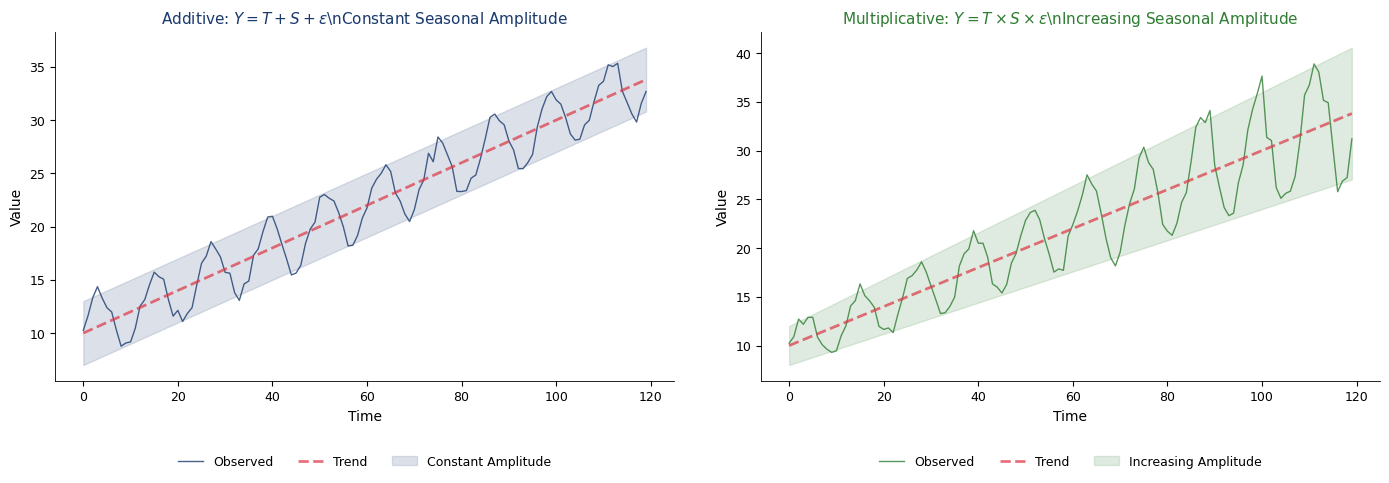

The script that saved this image:
!pip install numpy pandas matplotlib -q

import numpy as np
import pandas as pd
import matplotlib.pyplot as plt
import os
import warnings
warnings.filterwarnings('ignore')

# Color scheme
BLUE    = '#1A3A6E'
RED     = '#DC3545'
GREEN   = '#2E7D32'
ORANGE  = '#E67E22'
GRAY    = '#666666'
PURPLE  = '#8E44AD'

# Transparent backgrounds
plt.rcParams['figure.facecolor'] = 'none'
plt.rcParams['axes.facecolor'] = 'none'
plt.rcParams['savefig.facecolor'] = 'none'
plt.rcParams['savefig.transparent'] = True

# No top/right spines
plt.rcParams['axes.spines.top'] = False
plt.rcParams['axes.spines.right'] = False

# General styling
plt.rcParams['axes.grid'] = False
plt.rcParams['font.family'] = 'sans-serif'
plt.rcParams['font.sans-serif'] = ['Helvetica', 'Arial', 'DejaVu Sans']
plt.rcParams['font.size'] = 10
plt.rcParams['axes.labelsize'] = 10
plt.rcParams['axes.titlesize'] = 12
plt.rcParams['xtick.labelsize'] = 9
plt.rcParams['ytick.labelsize'] = 9
plt.rcParams['legend.fontsize'] = 9
plt.rcParams['legend.facecolor'] = 'none'
plt.rcParams['legend.framealpha'] = 0
plt.rcParams['axes.linewidth'] = 0.6
plt.rcParams['lines.linewidth'] = 1.0


def save_chart(fig, name):
    fig.savefig(f'{name}.pdf', bbox_inches='tight', transparent=True, dpi=150)
    fig.savefig(f'{name}.png', bbox_inches='tight', transparent=True, dpi=150)
    try:
        charts_path = os.path.join('..', '..', 'charts', name)
        fig.savefig(f'{charts_path}.pdf', bbox_inches='tight', transparent=True, dpi=150)
        fig.savefig(f'{charts_path}.png', bbox_inches='tight', transparent=True, dpi=150)
    except Exception:
        pass
    print(f'Saved: {name}.pdf + .png')


def legend_outside(ax, ncol=3):
    """Place legend outside bottom of plot."""
    ax.legend(loc='upper center', bbox_to_anchor=(0.5, -0.18), ncol=ncol, frameon=False)

# Chart: ch9_additive_vs_multiplicative
# Compare additive vs multiplicative seasonality
np.random.seed(42)
t = np.arange(120)
trend_am = 10 + 0.2 * t

# Additive
seasonal_add = 3 * np.sin(2 * np.pi * t / 12)
y_add = trend_am + seasonal_add + np.random.normal(0, 0.5, 120)

# Multiplicative
seasonal_mult = 1 + 0.2 * np.sin(2 * np.pi * t / 12)
y_mult = trend_am * seasonal_mult * (1 + np.random.normal(0, 0.03, 120))

fig, axes = plt.subplots(1, 2, figsize=(14, 5))

# Additive
axes[0].plot(t, y_add, color=BLUE, linewidth=1, alpha=0.8, label='Observed')
axes[0].plot(t, trend_am, color=RED, linestyle='--', linewidth=2, alpha=0.7, label='Trend')
axes[0].fill_between(t, trend_am - 3, trend_am + 3, alpha=0.15, color=BLUE,
                     label='Constant Amplitude')
axes[0].set_title('Additive: $Y = T + S + \\varepsilon$\\nConstant Seasonal Amplitude',
                  fontsize=11, color=BLUE)
axes[0].set_xlabel('Time')
axes[0].set_ylabel('Value')
legend_outside(axes[0], ncol=3)

# Multiplicative
axes[1].plot(t, y_mult, color=GREEN, linewidth=1, alpha=0.8, label='Observed')
axes[1].plot(t, trend_am, color=RED, linestyle='--', linewidth=2, alpha=0.7, label='Trend')
axes[1].fill_between(t, trend_am * 0.8, trend_am * 1.2, alpha=0.15, color=GREEN,
                     label='Increasing Amplitude')
axes[1].set_title('Multiplicative: $Y = T \\times S \\times \\varepsilon$\\n'
                  'Increasing Seasonal Amplitude', fontsize=11, color=GREEN)
axes[1].set_xlabel('Time')
axes[1].set_ylabel('Value')
legend_outside(axes[1], ncol=3)

plt.tight_layout(w_pad=3.0)
save_chart(fig, 'ch9_additive_vs_multiplicative')
plt.show()